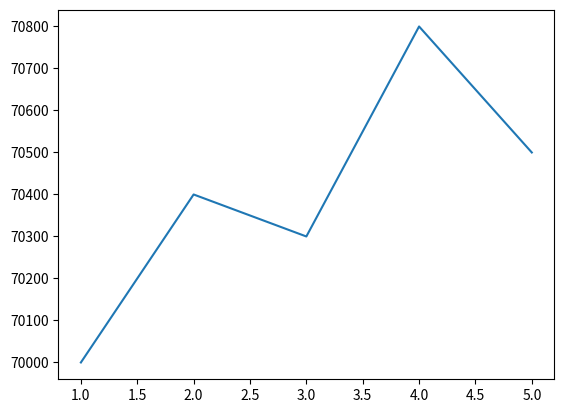

Source code (Python):
# 삼성전자 주식

import matplotlib.pyplot as plt

x = [1, 2, 3, 4, 5]
y = [70000, 70400, 70300, 70800, 70500]

plt.plot(x, y)
plt.show()